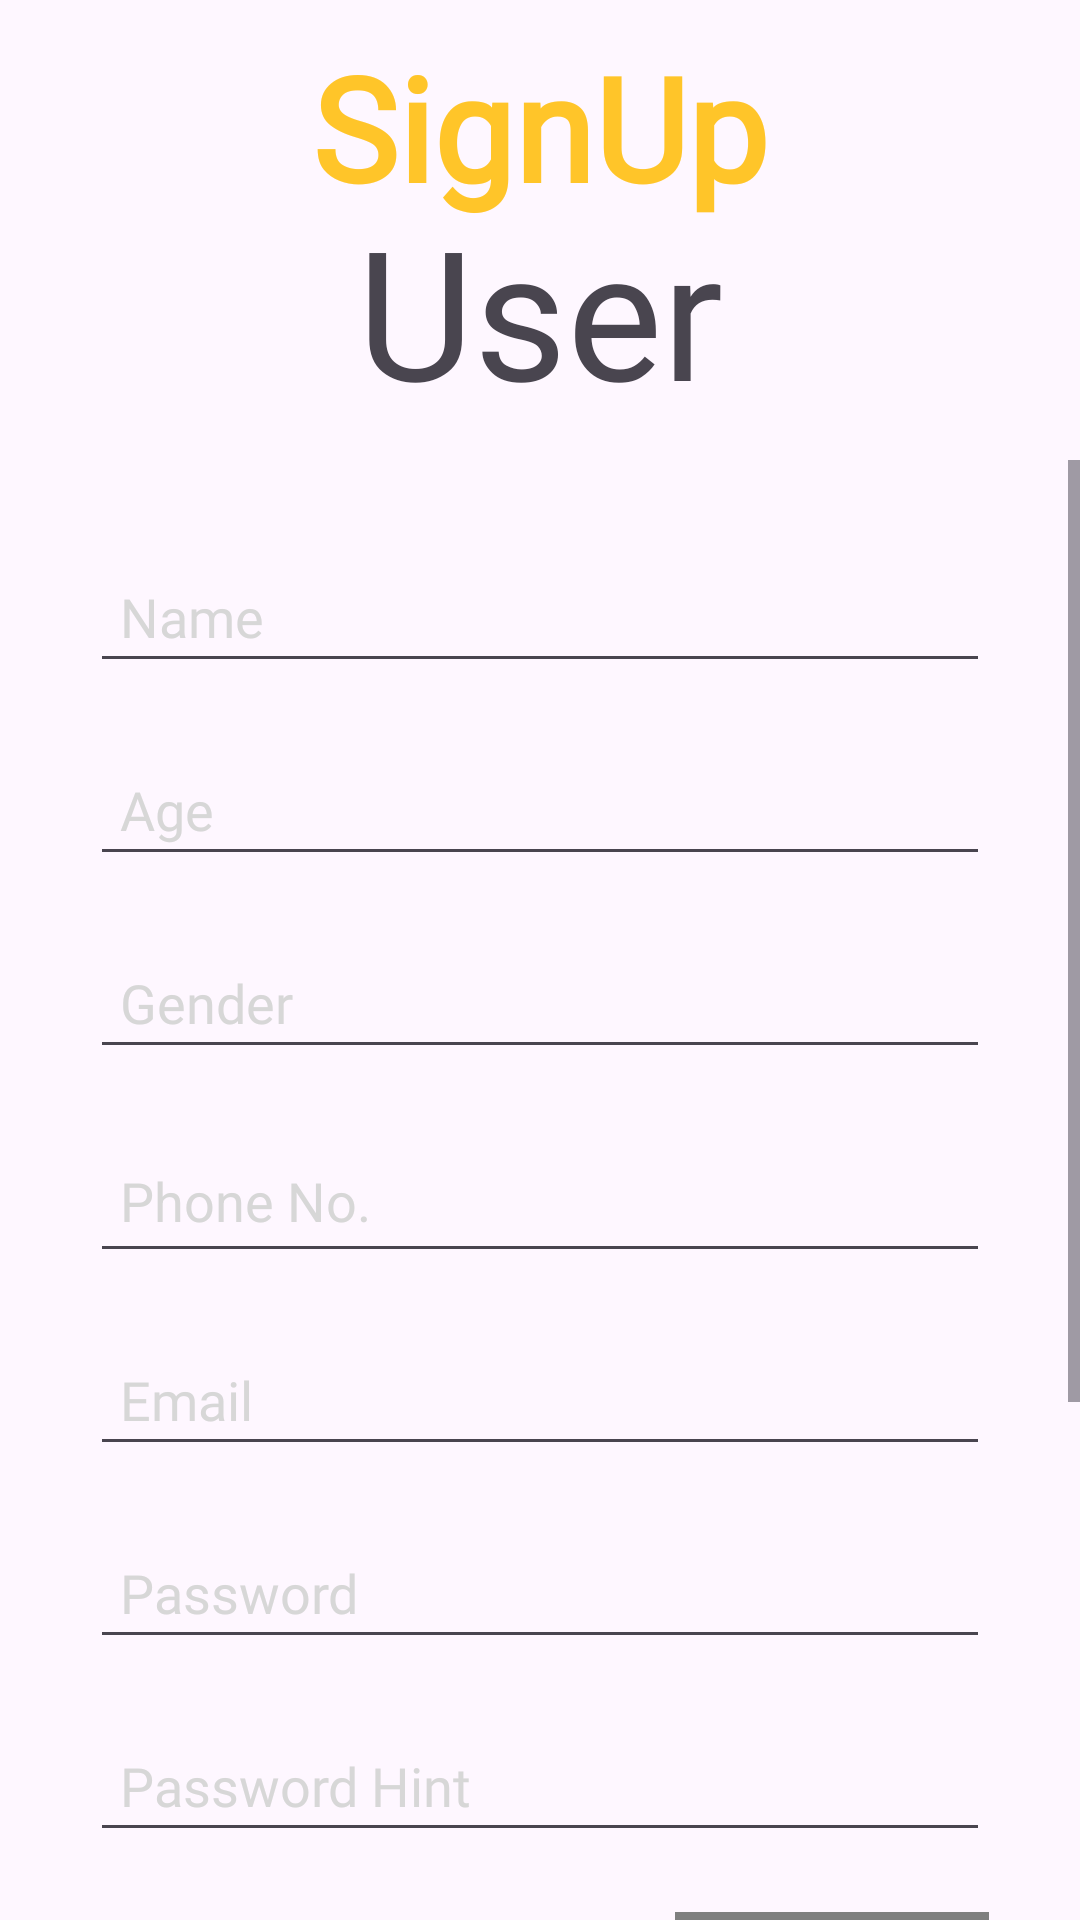

The Android layout XML behind this screen, and the referenced resources:
<!-- AndroidManifest.xml: application theme Theme.Appmai -->
<!-- res/layout/activity_register.xml -->
<?xml version="1.0" encoding="utf-8"?>
<LinearLayout xmlns:android="http://schemas.android.com/apk/res/android"
    xmlns:app="http://schemas.android.com/apk/res-auto"
    xmlns:tools="http://schemas.android.com/tools"
    android:layout_width="match_parent"
    android:layout_height="match_parent"
    android:orientation="vertical"
    tools:context=".PatientsRegisterActivity">


    <LinearLayout
        android:layout_width="match_parent"
        android:layout_height="wrap_content"
        android:layout_margin="10dp"
        android:orientation="vertical">

        <TextView
            android:id="@+id/textView"
            android:layout_width="wrap_content"
            android:layout_height="73dp"
            android:layout_gravity="center"
            android:fontFamily="@font/alata"
            android:text="@string/signups"
            android:textColor="@color/AppPrimaryColorX"
            android:textSize="48sp"
            android:textStyle="bold"
            tools:ignore="TextSizeCheck,TextContrastCheck" />

        <TextView
            android:id="@+id/textView5"
            android:layout_width="wrap_content"
            android:layout_height="wrap_content"
            android:layout_gravity="center"
            android:layout_marginTop="-20dp"
            android:fontFamily="@font/alata"
            android:text="@string/users"
            android:textSize="60sp" />

    </LinearLayout>

    <ScrollView
        android:layout_width="match_parent"
        android:layout_height="match_parent" >

        <LinearLayout
            android:layout_width="match_parent"
            android:layout_height="wrap_content"
            android:orientation="vertical">

            <LinearLayout
                android:layout_width="match_parent"
                android:layout_height="wrap_content"
                android:orientation="vertical"
                android:padding="20dp">

                <EditText
                    android:id="@+id/user_register_name"
                    android:layout_width="match_parent"
                    android:layout_height="wrap_content"
                    android:layout_margin="10dp"
                    android:autofillHints=""
                    android:ems="10"
                    android:fontFamily="@font/alata"
                    android:hint="@string/name2"
                    android:inputType="text"
                    android:padding="10dp"
                    android:textColorHint="@color/AppThirdColorX" />

                <EditText
                    android:id="@+id/user_register_age"
                    android:layout_width="match_parent"
                    android:layout_height="wrap_content"
                    android:layout_margin="10dp"
                    android:autofillHints=""
                    android:ems="10"
                    android:fontFamily="@font/alata"
                    android:hint="@string/age"
                    android:inputType="number"
                    android:padding="10dp"
                    android:textColorHint="@color/AppThirdColorX" />

                <EditText
                    android:id="@+id/user_register_gender"
                    android:layout_width="match_parent"
                    android:layout_height="wrap_content"
                    android:layout_margin="10dp"
                    android:autofillHints=""
                    android:ems="10"
                    android:fontFamily="@font/alata"
                    android:hint="Gender"
                    android:inputType="text"
                    android:padding="10dp"
                    android:textColorHint="@color/AppThirdColorX" />

                <EditText
                    android:id="@+id/user_register_phoneNo"
                    android:layout_width="match_parent"
                    android:layout_height="wrap_content"
                    android:layout_margin="10dp"
                    android:ems="10"
                    android:hint="Phone No."
                    android:inputType="text"
                    android:minHeight="48dp"
                    android:padding="10dp"
                    android:textColorHint="@color/AppThirdColorX" />

                <EditText
                    android:id="@+id/user_register_email"
                    android:layout_width="match_parent"
                    android:layout_height="wrap_content"
                    android:layout_margin="10dp"
                    android:autofillHints=""
                    android:ems="10"
                    android:fontFamily="@font/alata"
                    android:hint="@string/emailsig"
                    android:inputType="text"
                    android:padding="10dp"
                    android:textColorHint="@color/AppThirdColorX"
                    tools:ignore="TextFields" />

                <EditText
                    android:id="@+id/user_register_password"
                    android:layout_width="match_parent"
                    android:layout_height="wrap_content"
                    android:layout_margin="10dp"
                    android:autofillHints=""
                    android:ems="10"
                    android:fontFamily="@font/alata"
                    android:hint="@string/passwordss"
                    android:inputType="text"
                    android:padding="10dp"
                    android:textColorHint="@color/AppThirdColorX"
                    tools:ignore="TextFields" />

                <EditText
                    android:id="@+id/user_register_password_hint"
                    android:layout_width="match_parent"
                    android:layout_height="wrap_content"
                    android:layout_margin="10dp"
                    android:autofillHints=""
                    android:ems="10"
                    android:fontFamily="@font/alata"
                    android:hint="@string/hint"
                    android:inputType="text"
                    android:padding="10dp"
                    android:textColorHint="@color/AppThirdColorX"
                    tools:ignore="TextFields" />

                <LinearLayout
                    android:layout_width="match_parent"
                    android:layout_height="match_parent"
                    android:layout_margin="10dp"
                    android:orientation="horizontal">

                    <LinearLayout
                        android:layout_width="wrap_content"
                        android:layout_height="wrap_content"
                        android:layout_weight=".9"
                        android:orientation="vertical">

                        <TextView
                            android:id="@+id/textView32"
                            android:layout_width="wrap_content"
                            android:layout_height="wrap_content"
                            android:fontFamily="@font/alata"
                            android:text="Profile Picture"
                            android:textSize="25sp"
                            android:textStyle="bold" />

                        <TextView
                            android:layout_width="wrap_content"
                            android:layout_height="wrap_content"
                            android:fontFamily="@font/alata"
                            android:text="Click Image to upload"
                            android:textSize="14sp" />
                    </LinearLayout>

                    <de.hdodenhof.circleimageview.CircleImageView xmlns:app="http://schemas.android.com/apk/res-auto"
                        android:id="@+id/register_user_profile_pic"
                        android:layout_width="70dp"
                        android:layout_height="70dp"
                        android:layout_gravity="end"
                        android:layout_weight=".8"
                        android:clickable="true"
                        android:src="@drawable/nav_profile"
                        app:civ_border_color="#FF000000"
                        app:civ_border_width="2dp" />
                </LinearLayout>

            </LinearLayout>

            <LinearLayout
                android:layout_width="match_parent"
                android:layout_height="wrap_content"
                android:gravity="center"
                android:orientation="vertical">

                <ProgressBar
                    android:id="@+id/signup_button_progress_bar"
                    style="@android:style/Widget.Holo.Light.ProgressBar.Large.Inverse"
                    android:layout_width="125dp"
                    android:layout_height="89dp"
                    android:visibility="gone" />

                <Button
                    android:id="@+id/user_register_signupBTN"
                    android:layout_width="278dp"
                    android:layout_height="67dp"
                    android:layout_margin="10dp"
                    android:backgroundTint="@color/AppSecondaryColorX"
                    android:fontFamily="@font/alata"
                    android:padding="10dp"
                    android:text="@string/signup"
                    android:textSize="20sp"
                    android:textStyle="bold"
                    tools:ignore="TextContrastCheck" />
            </LinearLayout>

            <LinearLayout
                android:layout_width="match_parent"
                android:layout_height="match_parent"
                android:layout_margin="20dp"
                android:orientation="vertical">

                <LinearLayout
                    android:layout_width="match_parent"
                    android:layout_height="match_parent"
                    android:gravity="bottom|center_horizontal"
                    android:orientation="vertical">

                    <TextView
                        android:id="@+id/textView30"
                        android:layout_width="wrap_content"
                        android:layout_height="wrap_content"
                        android:fontFamily="@font/alata"
                        android:text="Presented By"
                        android:textColor="@color/AppThirdColorX"
                        android:textSize="16sp"
                        android:textStyle="bold" />

                    <TextView
                        android:id="@+id/textView31"
                        android:layout_width="wrap_content"
                        android:layout_height="wrap_content"
                        android:fontFamily="@font/alata"
                        android:text="Team Code Craft"
                        android:textColor="@color/AppThirdColorX"
                        android:textSize="16sp"
                        android:textStyle="bold" />
                </LinearLayout>
            </LinearLayout>
        </LinearLayout>
    </ScrollView>

</LinearLayout>
<!-- resources referenced by this layout -->
<resources>
  <color name="AppPrimaryColorX">#FFC529</color>
  <color name="AppSecondaryColorX">#FE724C</color>
  <color name="AppThirdColorX">#D7D7D7</color>
  <!-- drawable nav_profile: png bitmap (drawable, 2655 bytes) -->
  <string name="age">Age</string>
  <string name="emailsig">Email</string>
  <string name="hint">Password Hint</string>
  <string name="name2">Name</string>
  <string name="passwordss">Password</string>
  <string name="signup">SIGNUP</string>
  <string name="signups">SignUp</string>
  <string name="users">User</string>
  <style name="Theme.Appmai" parent="Base.Theme.Appmai" />
  <style name="Base.Theme.Appmai" parent="Theme.Material3.DayNight.NoActionBar">
          
          
      </style>
</resources>
